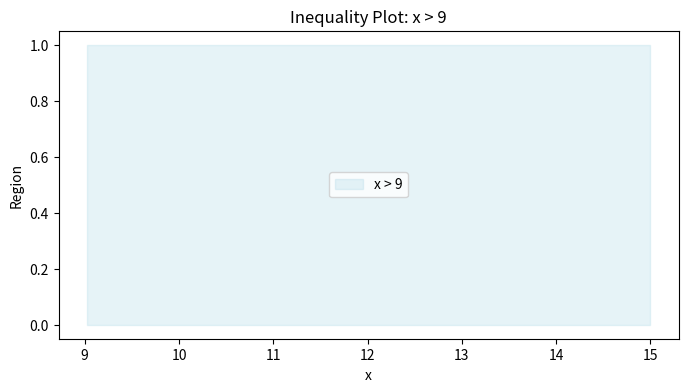

Python code for this plot:
import matplotlib.pyplot as plt
import numpy as np

# Define the inequality: x > 9
# We can rewrite it as x - 9 > 0
coefficients = np.array([1])
rhs = 9

# Generate x values for the plot
x_values = np.linspace(0, 15, 400)

# Create a boolean mask based on the inequality
inequality_mask = (coefficients[0] * x_values - rhs) > 0

# Plot the inequality
plt.figure(figsize=(8, 4))
plt.fill_between(x_values, 0, 1, where=inequality_mask, color='lightblue', alpha=0.3, label='x > 9')

# Add labels and title
plt.xlabel('x')
plt.ylabel('Region')
plt.title('Inequality Plot: x > 9')

# Add a legend
plt.legend()

# Show the plot
plt.show()
